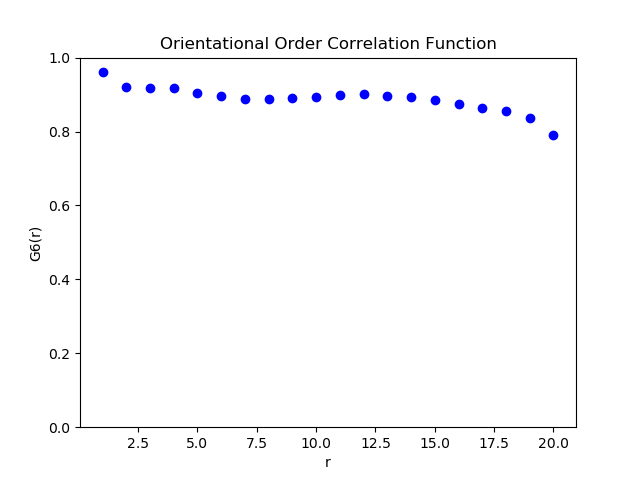

The file beside this chart, header and first rows:
1, 0.9607019946064957
2, 0.9214
3, 0.9178
4, 0.9169
5, 0.9051
6, 0.8948
7, 0.8877
8, 0.887
9, 0.8913
10, 0.8945
11, 0.8977
12, 0.9025
13, 0.8967
14, 0.8929
15, 0.8862
16, 0.8753
17, 0.8627
18, 0.8546
19, 0.8366
20, 0.7899
